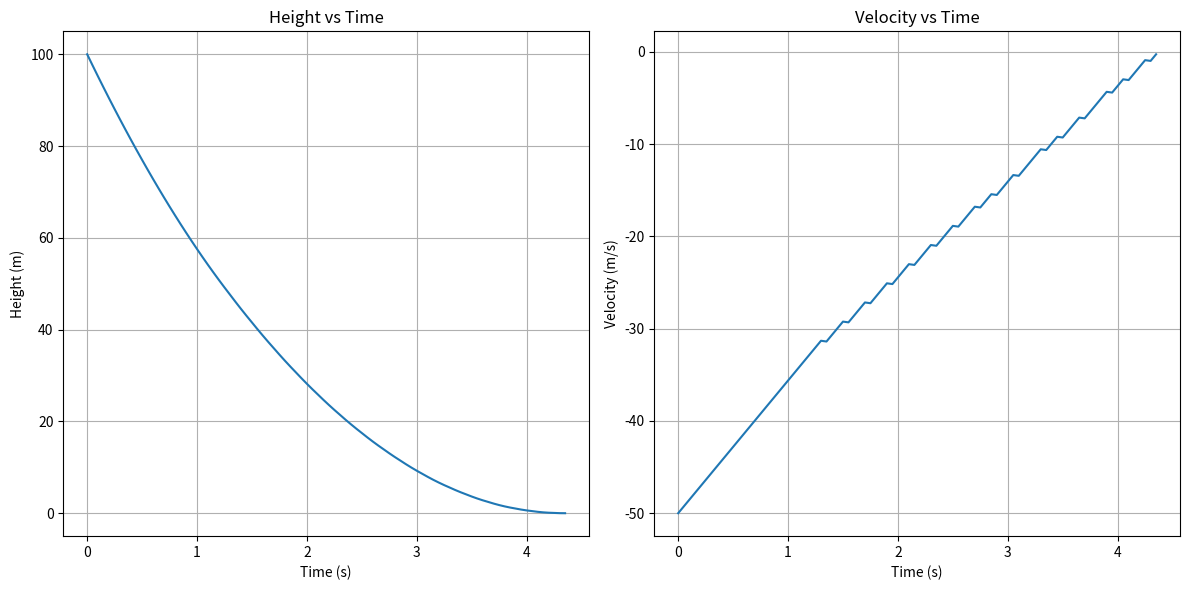

The script that saved this image:
# [redacted]
# SPDX-License-Identifier: MIT

import numpy as np
from dataclasses import dataclass, field
from typing import List
import matplotlib.pyplot as plt

DEBUG = 0

@dataclass
class RocketState:
    """
    Class representing the rocket's state at a given time

    Attributes:
        altitude:   Height in meters
        velocity:   Velocity in m/s, where value < 0 means descent
        time:       Current time in seconds
    """
    altitude: float
    velocity: float 
    time: float

@dataclass
class Trajectory:
    """
    Class representing a rocket's trajectory, 
    represented as a list of states

    Attributes:
        states: Set of states that make up the maneuver
    """
    states: List[RocketState] = field(default_factory=list)

    def append(self, state):
        self.states.append(state)
        
def calculate_gravity(altitude):
    """
    Gravity calculation according to Newton's Law of Universal Gravitation.
    """
    G = 6.67430e-11  # Gravitational constant
    M = 7.34767309e22  # Moon's mass in kg
    R = 1737100  # Moon's radius in meters
    return -G * M / ((R + altitude) ** 2)

def simulate_landing(initial_height, initial_velocity, rocket_mass, max_thrust_newtons, tolerance, dt, velocity_change, height_change):
    """
    Vertical descent landing algorithm considering rocket mass
    
    Refs:
        (1) https://www.physicsclassroom.com/class/1dkin/Lesson-6/Kinematic-Equations
        (2) https://www.physicsclassroom.com/class/1DKin/Lesson-6/Kinematic-Equations-and-Free-Fall

    Args:
        initial_height: Initial height in meters
        initial_velocity: Initial vertical velocity (value < 0 means descent)
        rocket_mass: Rocket mass in kg
        max_thrust_newtons: Maximum thrust force in Newtons
        dt: Time step
    
    Returns:
        List of rocket states generated in a trajectory
    """
    current_state = RocketState(initial_height, initial_velocity, 0)
    trajectory = Trajectory()
    trajectory.append(current_state)

    # Convert maximum thrust to maximum acceleration based on rocket mass
    max_thrust = max_thrust_newtons / rocket_mass  # m/s^2
    
    while True:
        # End condition for maneuver
        if current_state.altitude <= 0:
            # If we touch the ground, end maneuver
            global solution_found
            solution_found = True
            break
            
        # Calculate gravity at current altitude
        g = calculate_gravity(current_state.altitude)
        
        # See (1), if we have that (v_f)^2 = (v_i)^2 + 2*a*d
        # then replacing v_f with 0 and rearranging to solve for d:
        required_distance = -current_state.velocity**2 / (2 * (max_thrust + g))
        # Calculate the distance needed to stop, based on maximum thrust

        # Using the same formula, this time we'll get the final velocity
        target_velocity = -np.sqrt((-current_state.velocity)**2 + 2 * -g * current_state.altitude) * velocity_change
        # Our target velocity is less than this, so it's reduced by a factor (velocity_change)

        # Calculate required thrust (in terms of acceleration)
        if current_state.altitude <= required_distance * height_change:
            # If within minimum range + extra height, decelerate at maximum
            thrust = max_thrust
        elif current_state.velocity < target_velocity:
            # If not going too fast, decelerate less
            thrust = max_thrust * 0.8
        else:
            # If none of the above, don't decelerate
            thrust = 0
            
        # Net acceleration (g is negative)
        acceleration = thrust + g
        
        # To avoid accelerating too much and starting to ascend, reduce thrust
        if (current_state.velocity + acceleration*dt) > 0:
            velocity_error = target_velocity - current_state.velocity
            acceleration = g + thrust * (velocity_error / abs(velocity_error))
            # Also reduce maximum thrust to increase granularity
            max_thrust = max_thrust / -g

        # New state with new velocity, altitude and time
        new_velocity = current_state.velocity + acceleration * dt
        new_height = current_state.altitude + new_velocity * dt
        new_time = current_state.time + dt

        current_state = RocketState(new_height, new_velocity, new_time)
        trajectory.append(current_state)
        
        # debug prints, activated with the variable
        if DEBUG:
            print("\n\n--------------------------DEBUG----------------------------------")
            print(f"Rocket mass: {rocket_mass} kg")
            print(f"Max thrust: {max_thrust_newtons} N")
            print(f"Max acceleration: {max_thrust} m/s²")
            print(f"g: {g}")
            print(f"required_distance: {required_distance}")
            print(f"target_velocity: {target_velocity}")
            print(f"current_state.altitude: {current_state.altitude}")
            print(f"current_state.velocity: {current_state.velocity}")
            print(f"acceleration: {acceleration}")
            print(f"new_velocity: {new_velocity}")
            print(f"new_height: {new_height}")
            print(f"new_time: {new_time}")
            print("------------------------------------------------------------------\n\n")
        
        # Safety break, doesn't change solution_found variable
        if current_state.time > 1000:
            break
            
    return trajectory
     
def plot_trajectory(trajectory):
    """
    Shows time and velocity of a trajectory in a pair of plots
    """
    import matplotlib.pyplot as plt
    
    times = [state.time for state in trajectory.states]
    heights = [state.altitude for state in trajectory.states]
    velocities = [state.velocity for state in trajectory.states]
    
    plt.figure(figsize=(12, 6))
    
    plt.subplot(1, 2, 1)
    plt.plot(times, heights)
    plt.title('Height vs Time')
    plt.xlabel('Time (s)')
    plt.ylabel('Height (m)')
    plt.grid(True)
    
    plt.subplot(1, 2, 2)
    plt.plot(times, velocities)
    plt.title('Velocity vs Time')
    plt.xlabel('Time (s)')
    plt.ylabel('Velocity (m/s)')
    plt.grid(True)
    
    plt.tight_layout()
    plt.show()

def calculate_landing_cost(trajectory):
    """
    Calculates cost based on time and final velocity
    Lower cost = better landing
    """
    final_state = trajectory.states[-1]
    time_cost = final_state.time
    velocity_cost = abs(final_state.velocity)
    
    # Landing cost depends on velocity and maneuver time
    # velocity is twice as valuable as time
    return time_cost + 2 * velocity_cost


if __name__ == "__main__":
    global solution_found
    solution_found = False
    attempt = 0
    rocket_mass = 1000  # kg
    max_thrust = 20000  # N - enough to generate ~20 m/s^2 with given mass
    
    trajectories = []
    min_cost = -1.0
    solution_trajectory = None
    solution_attempt = -1
    optimal_dv = -1.0
    optimal_dh = -1.0

    velocity_change_range = np.arange(0.0, 1.0, 0.01)
    height_change_range = np.arange(1.0, 2.0, 0.01)
    
    # Iterate over all possible solutions
    for velocity_change in velocity_change_range:
        for height_change in height_change_range:
            # Run simulation with parameters
            trajectory = simulate_landing(
                initial_height=100,
                initial_velocity=-50,
                rocket_mass=rocket_mass,
                max_thrust_newtons=max_thrust,
                tolerance=0.5,
                dt=0.05,
                velocity_change=velocity_change,
                height_change=height_change
            )
            trajectories.append(trajectory)
            
            # Compare this solution's cost with minimum
            current_cost = calculate_landing_cost(trajectory)

            # Case when cycle just started
            if min_cost == -1.0:
                min_cost = current_cost
                solution_trajectory = trajectory
                solution_attempt = attempt
                optimal_dv = velocity_change
                optimal_dh = height_change
            else:
                # If solution is the best found, save it
                if current_cost < min_cost:
                    min_cost = current_cost
                    solution_trajectory = trajectory
                    solution_attempt = attempt
                    optimal_dv = velocity_change
                    optimal_dh = height_change

            attempt += 1

    final_state = solution_trajectory.states[-1]

    if solution_found:
        print(f"\nBest soft landing achieved in attempt {solution_attempt}!")
    else:
        print("\nNo suitable solution found after multiple attempts.")

    print(f"Landing time: {final_state.time:.4f} seconds")
    print(f"Landing velocity: {final_state.velocity:.4f} m/s")
    print(f"Landing cost: {calculate_landing_cost(solution_trajectory):.4f}")
    print(f"Velocity delta: {optimal_dv:.4f}")
    print(f"Height delta: {optimal_dh:.4f}")
    
    plot_trajectory(solution_trajectory)
